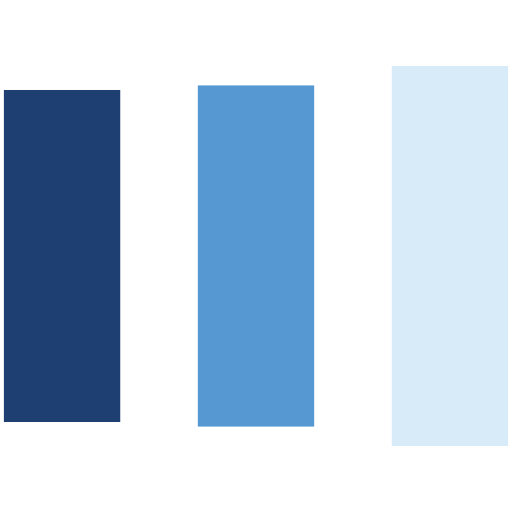
t = 0.00 s
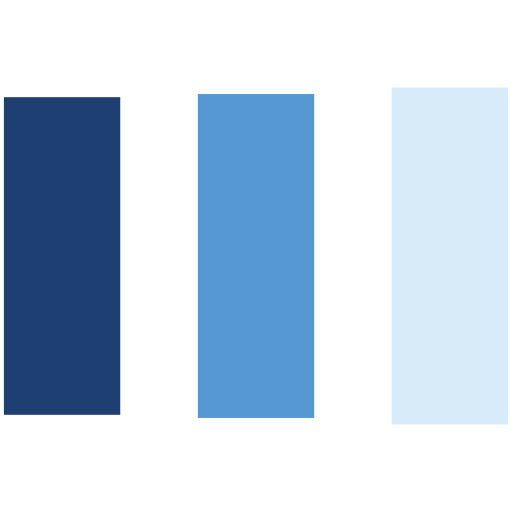
t = 0.13 s
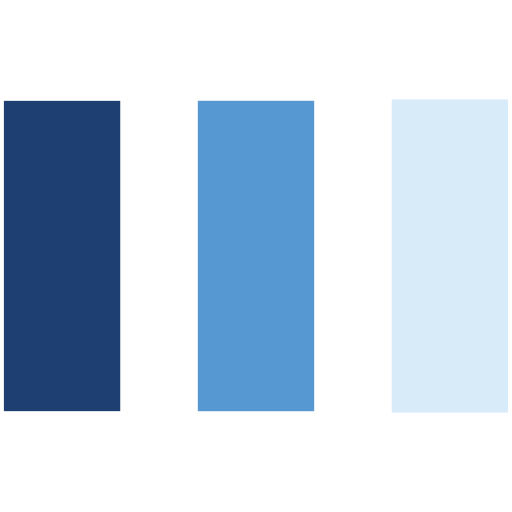
t = 0.38 s
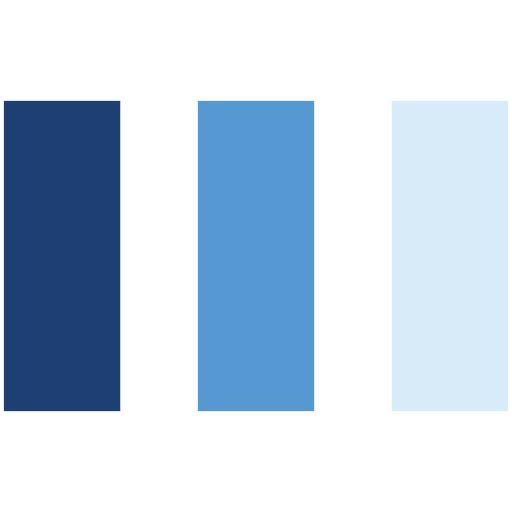
t = 0.50 s
t = 0.63 s: frame unchanged from t = 0.50 s, image omitted
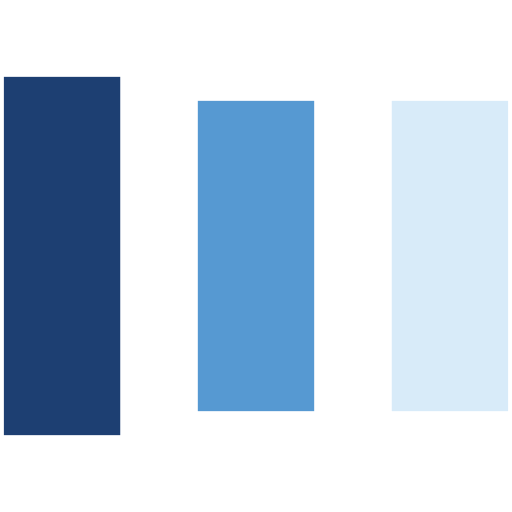
t = 0.88 s

The animated SVG that drew these frames (rendered in a browser with its animation timeline set to each time). Animation: 6 SMIL elements (animate=6); one cycle of 1.00 s, repeats indefinitely.

<?xml version="1.0" encoding="utf-8"?>
<svg xmlns="http://www.w3.org/2000/svg" xmlns:xlink="http://www.w3.org/1999/xlink" style="margin: auto; background: none; display: block; shape-rendering: auto;" width="200px" height="200px" viewBox="17 17 66 66" preserveAspectRatio="xMidYMid">
<rect x="17.5" y="30" width="15" height="40" fill="#1d3f72">
  <animate attributeName="y" repeatCount="indefinite" dur="1s" calcMode="spline" keyTimes="0;0.5;1" values="24;30;30" keySplines="0 0.5 0.5 1;0 0.5 0.5 1" begin="-0.2s"></animate>
  <animate attributeName="height" repeatCount="indefinite" dur="1s" calcMode="spline" keyTimes="0;0.5;1" values="52;40;40" keySplines="0 0.5 0.5 1;0 0.5 0.5 1" begin="-0.2s"></animate>
</rect>
<rect x="42.5" y="30" width="15" height="40" fill="#5699d2">
  <animate attributeName="y" repeatCount="indefinite" dur="1s" calcMode="spline" keyTimes="0;0.5;1" values="25.5;30;30" keySplines="0 0.5 0.5 1;0 0.5 0.5 1" begin="-0.1s"></animate>
  <animate attributeName="height" repeatCount="indefinite" dur="1s" calcMode="spline" keyTimes="0;0.5;1" values="49;40;40" keySplines="0 0.5 0.5 1;0 0.5 0.5 1" begin="-0.1s"></animate>
</rect>
<rect x="67.5" y="30" width="15" height="40" fill="#d8ebf9">
  <animate attributeName="y" repeatCount="indefinite" dur="1s" calcMode="spline" keyTimes="0;0.5;1" values="25.5;30;30" keySplines="0 0.5 0.5 1;0 0.5 0.5 1"></animate>
  <animate attributeName="height" repeatCount="indefinite" dur="1s" calcMode="spline" keyTimes="0;0.5;1" values="49;40;40" keySplines="0 0.5 0.5 1;0 0.5 0.5 1"></animate>
</rect>
<!-- [ldio] generated by https://loading.io/ --></svg>
